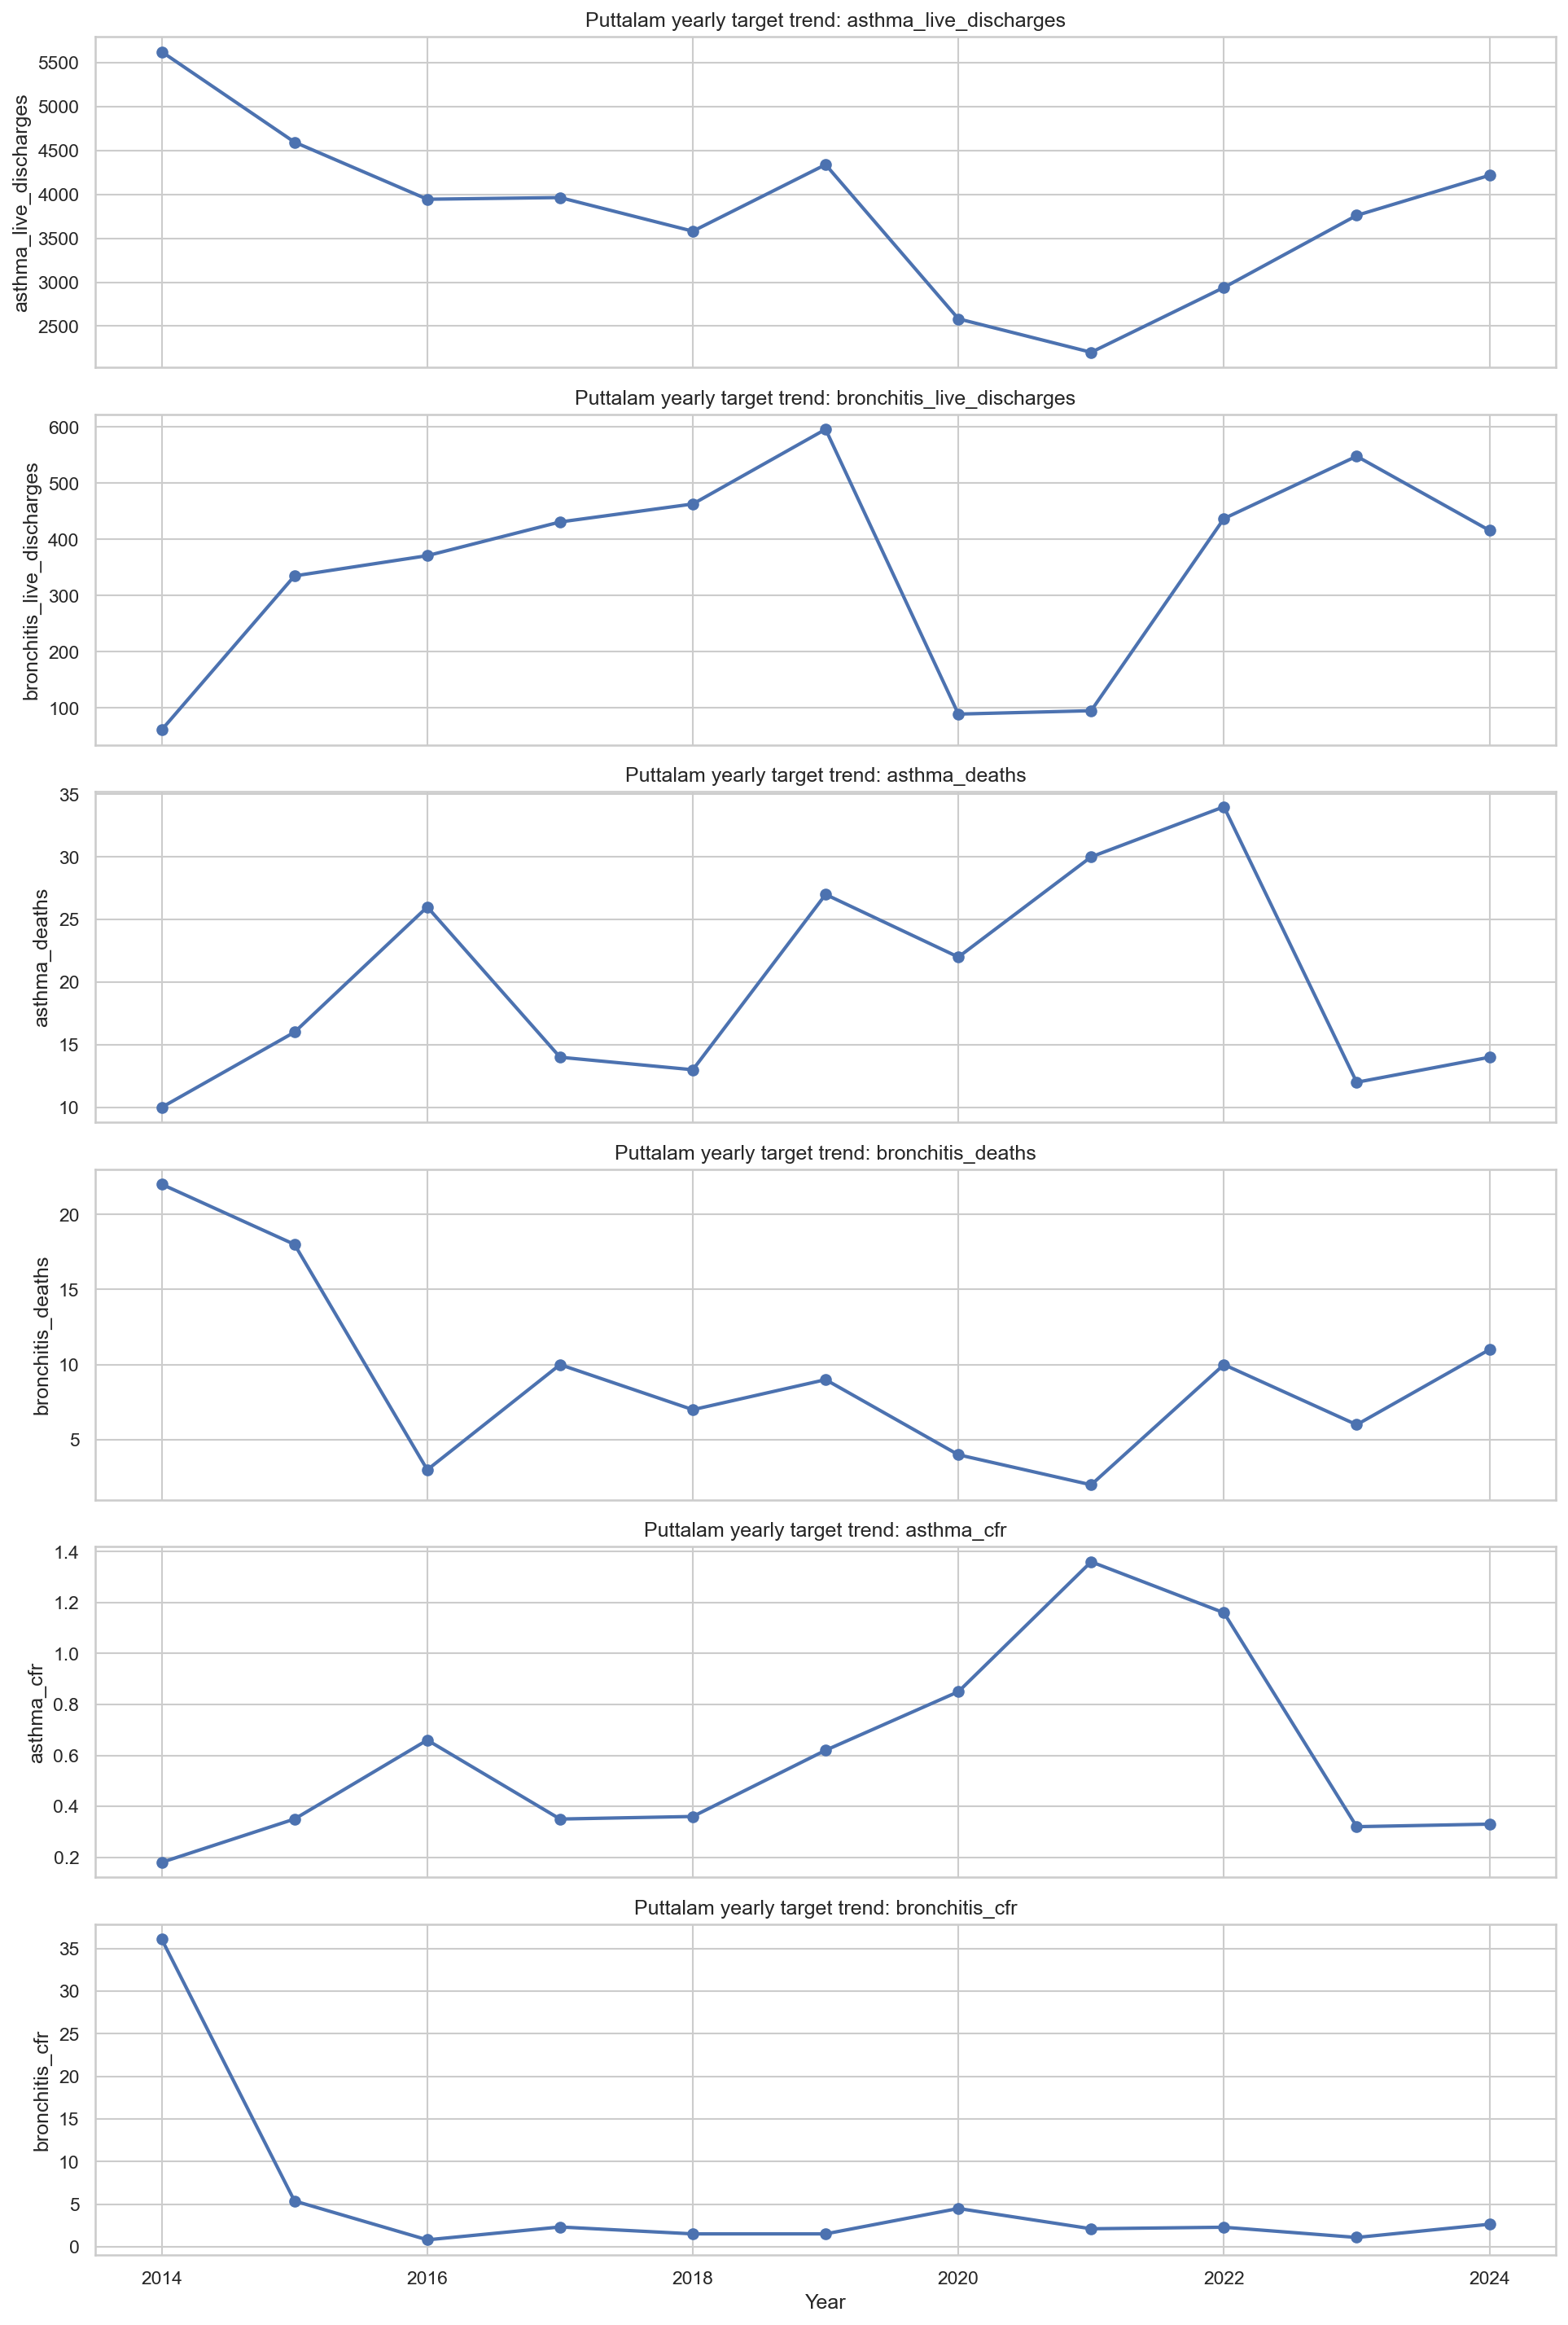

The file beside this chart, header and first rows:
year, asthma_live_discharges, bronchitis_live_discharges, asthma_deaths, bronchitis_deaths, asthma_cfr, bronchitis_cfr
2014, 5624, 61.0, 10.0, 22.0, 0.18, 36.07
2015, 4595, 335.0, 16.0, 18.0, 0.35, 5.37
2016, 3945, 371.0, 26.0, 3.0, 0.66, 0.81
2017, 3964, 431.0, 14.0, 10.0, 0.35, 2.32
2018, 3581, 463.0, 13.0, 7.0, 0.36, 1.51
2019, 4339, 596.0, 27.0, 9.0, 0.62, 1.51
2020, 2583, 89.0, 22.0, 4.0, 0.85, 4.49
2021, 2202, 95.0, 30.0, 2.0, 1.36, 2.11
2022, 2940, 437.0, 34.0, 10.0, 1.16, 2.29
2023, 3761, 548.0, 12.0, 6.0, 0.32, 1.09
2024, 4217, 416.0, 14.0, 11.0, 0.33, 2.64
